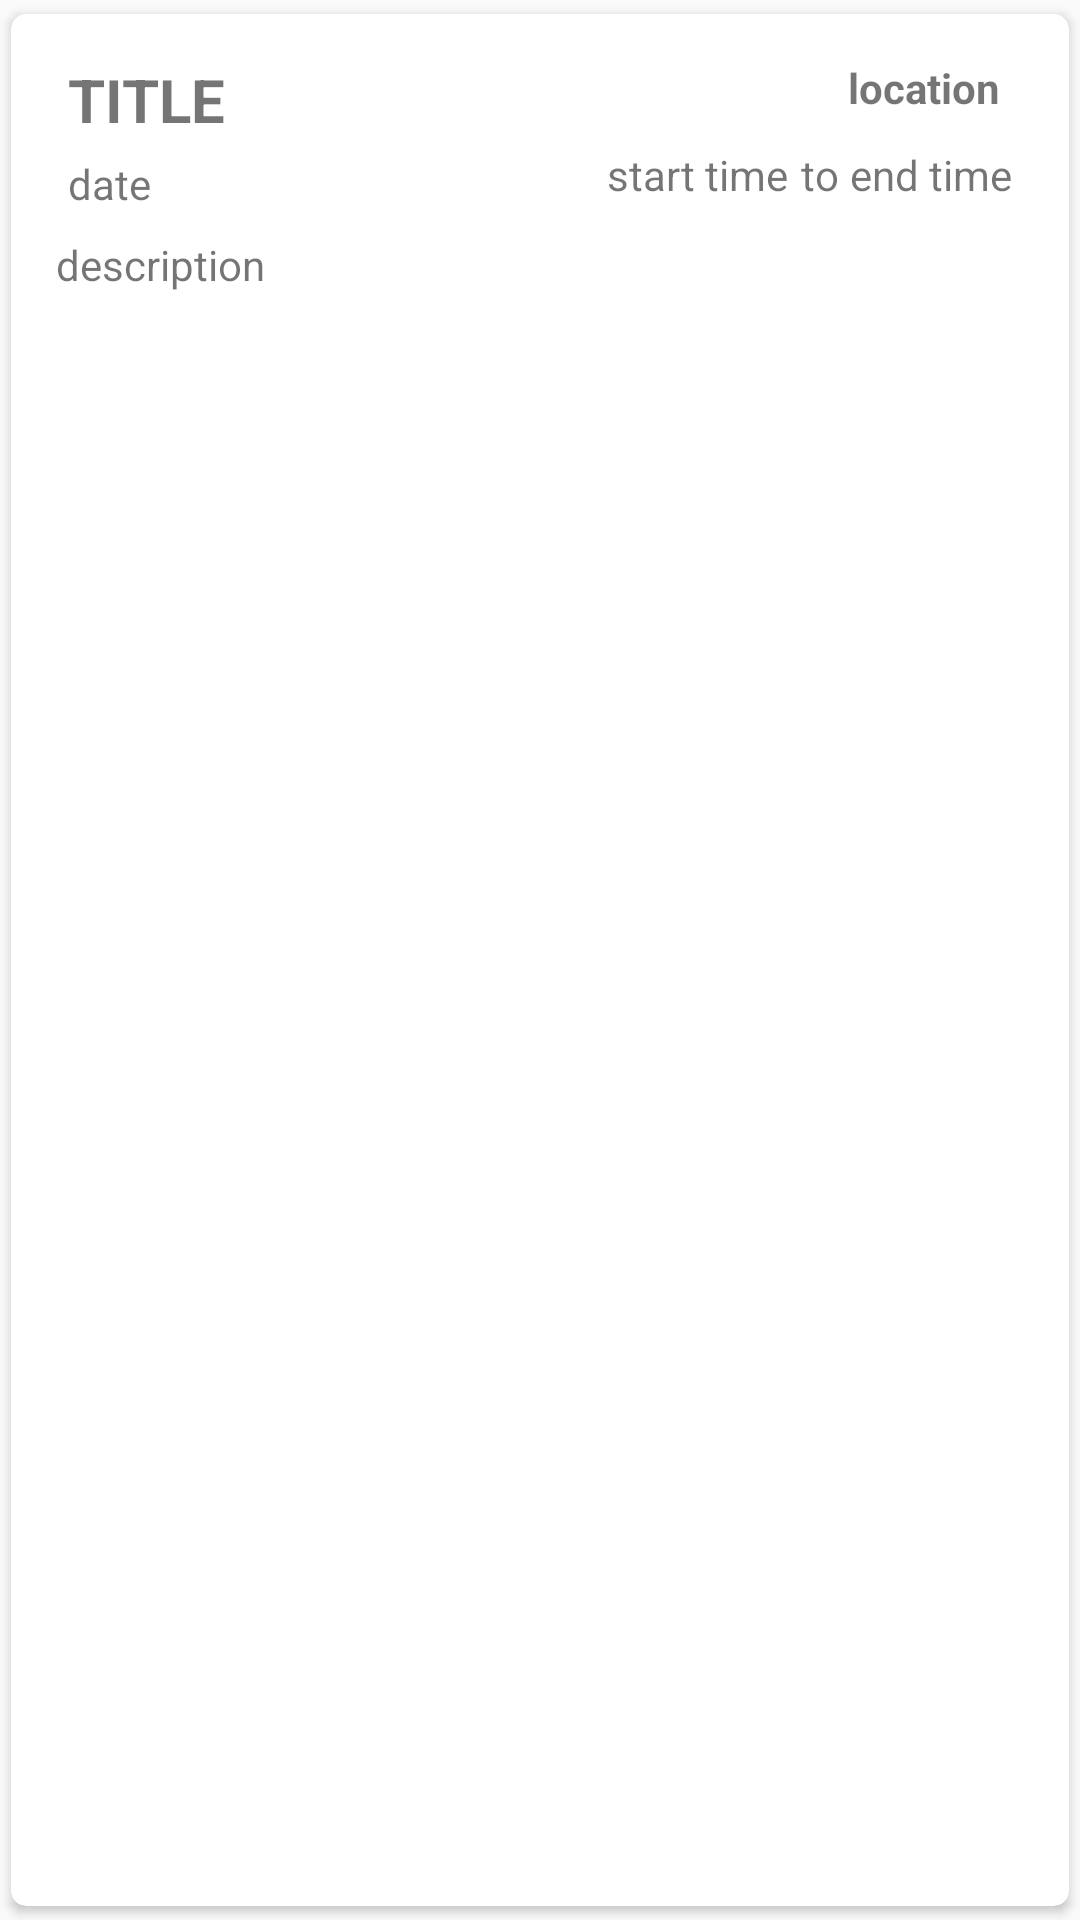

Here is an Android app screen rendered from its layout file. Give the layout XML and the strings, colors and styles it references.
<!-- AndroidManifest.xml: application theme AppTheme -->
<!-- res/layout/event_list_item.xml -->
<?xml version="1.0" encoding="utf-8"?>

<androidx.cardview.widget.CardView xmlns:android="http://schemas.android.com/apk/res/android"
    xmlns:tools="http://schemas.android.com/tools"
    android:layout_width="match_parent"
    android:layout_height="wrap_content"
    xmlns:app="http://schemas.android.com/apk/res-auto"
    app:cardCornerRadius="5dp"
    android:elevation="5dp"
    app:cardUseCompatPadding="true">

    <androidx.constraintlayout.widget.ConstraintLayout
        android:layout_width="match_parent"
        android:layout_height="wrap_content"
        android:padding="15dp">

        <TextView
            android:id="@+id/timeStart_txtView"
            android:layout_width="wrap_content"
            android:layout_height="wrap_content"
            android:layout_marginTop="10dp"
            android:layout_marginEnd="4dp"
            android:layout_marginRight="4dp"
            android:gravity="right"
            android:text="start time"
            app:layout_constraintEnd_toStartOf="@+id/textView"
            app:layout_constraintTop_toBottomOf="@+id/location_txtView" />

        <TextView
            android:id="@+id/timeEnd_txtView"
            android:layout_width="wrap_content"
            android:layout_height="wrap_content"
            android:layout_marginTop="10dp"
            android:layout_marginEnd="4dp"
            android:layout_marginRight="4dp"
            android:gravity="left"
            android:text="end time"
            app:layout_constraintEnd_toEndOf="parent"
            app:layout_constraintTop_toBottomOf="@+id/location_txtView" />

        <TextView
            android:id="@+id/title_txtView"
            android:layout_width="wrap_content"
            android:layout_height="wrap_content"
            android:layout_marginStart="4dp"
            android:layout_marginLeft="4dp"
            android:text="title"
            android:textAllCaps="true"
            android:textSize="20sp"
            android:textStyle="bold"
            app:layout_constraintStart_toStartOf="parent"
            app:layout_constraintTop_toTopOf="parent" />

        <TextView
            android:id="@+id/Date_txtView"
            android:layout_width="wrap_content"
            android:layout_height="wrap_content"
            android:layout_marginStart="4dp"
            android:layout_marginLeft="4dp"
            android:layout_marginTop="5dp"
            android:text="date"
            app:layout_constraintStart_toStartOf="parent"
            app:layout_constraintTop_toBottomOf="@+id/title_txtView" />

        <TextView
            android:id="@+id/location_txtView"
            android:layout_width="100dp"
            android:layout_height="wrap_content"
            android:layout_marginEnd="8dp"
            android:layout_marginRight="8dp"
            android:gravity="right"
            android:text="location"
            android:textStyle="bold"
            app:layout_constraintEnd_toEndOf="parent"
            app:layout_constraintTop_toTopOf="parent" />

        <TextView
            android:id="@+id/textView"
            android:layout_width="wrap_content"
            android:layout_height="wrap_content"
            android:layout_marginTop="10dp"
            android:layout_marginEnd="4dp"
            android:layout_marginRight="4dp"
            android:gravity="center"
            android:text="to"
            app:layout_constraintEnd_toStartOf="@+id/timeEnd_txtView"
            app:layout_constraintTop_toBottomOf="@+id/location_txtView" />

        <TextView
            android:id="@+id/Description_txtView"
            android:layout_width="match_parent"
            android:layout_height="wrap_content"
            android:layout_marginTop="8dp"
            android:text="description"
            app:layout_constraintBottom_toBottomOf="parent"
            app:layout_constraintTop_toBottomOf="@+id/Date_txtView"
            app:layout_constraintVertical_bias="0.75"
            tools:layout_editor_absoluteX="15dp" />


    </androidx.constraintlayout.widget.ConstraintLayout
        >
</androidx.cardview.widget.CardView>
<!-- resources referenced by this layout -->
<resources>
  <style name="AppTheme" parent="Theme.AppCompat.Light.NoActionBar">
          
          <item name="colorPrimary">@color/colorPrimary</item>
          <item name="colorPrimaryDark">@color/colorPrimaryDark</item>
          <item name="colorAccent">@color/colorAccent</item>
      </style>
  <!-- not gathered from this repository: default colours our renderer supplied (Android Studio template values) -->
  <color name="colorPrimary">#FF6200EE</color>
  <color name="colorPrimaryDark">#FF3700B3</color>
  <color name="colorAccent">#FF03DAC5</color>
</resources>
